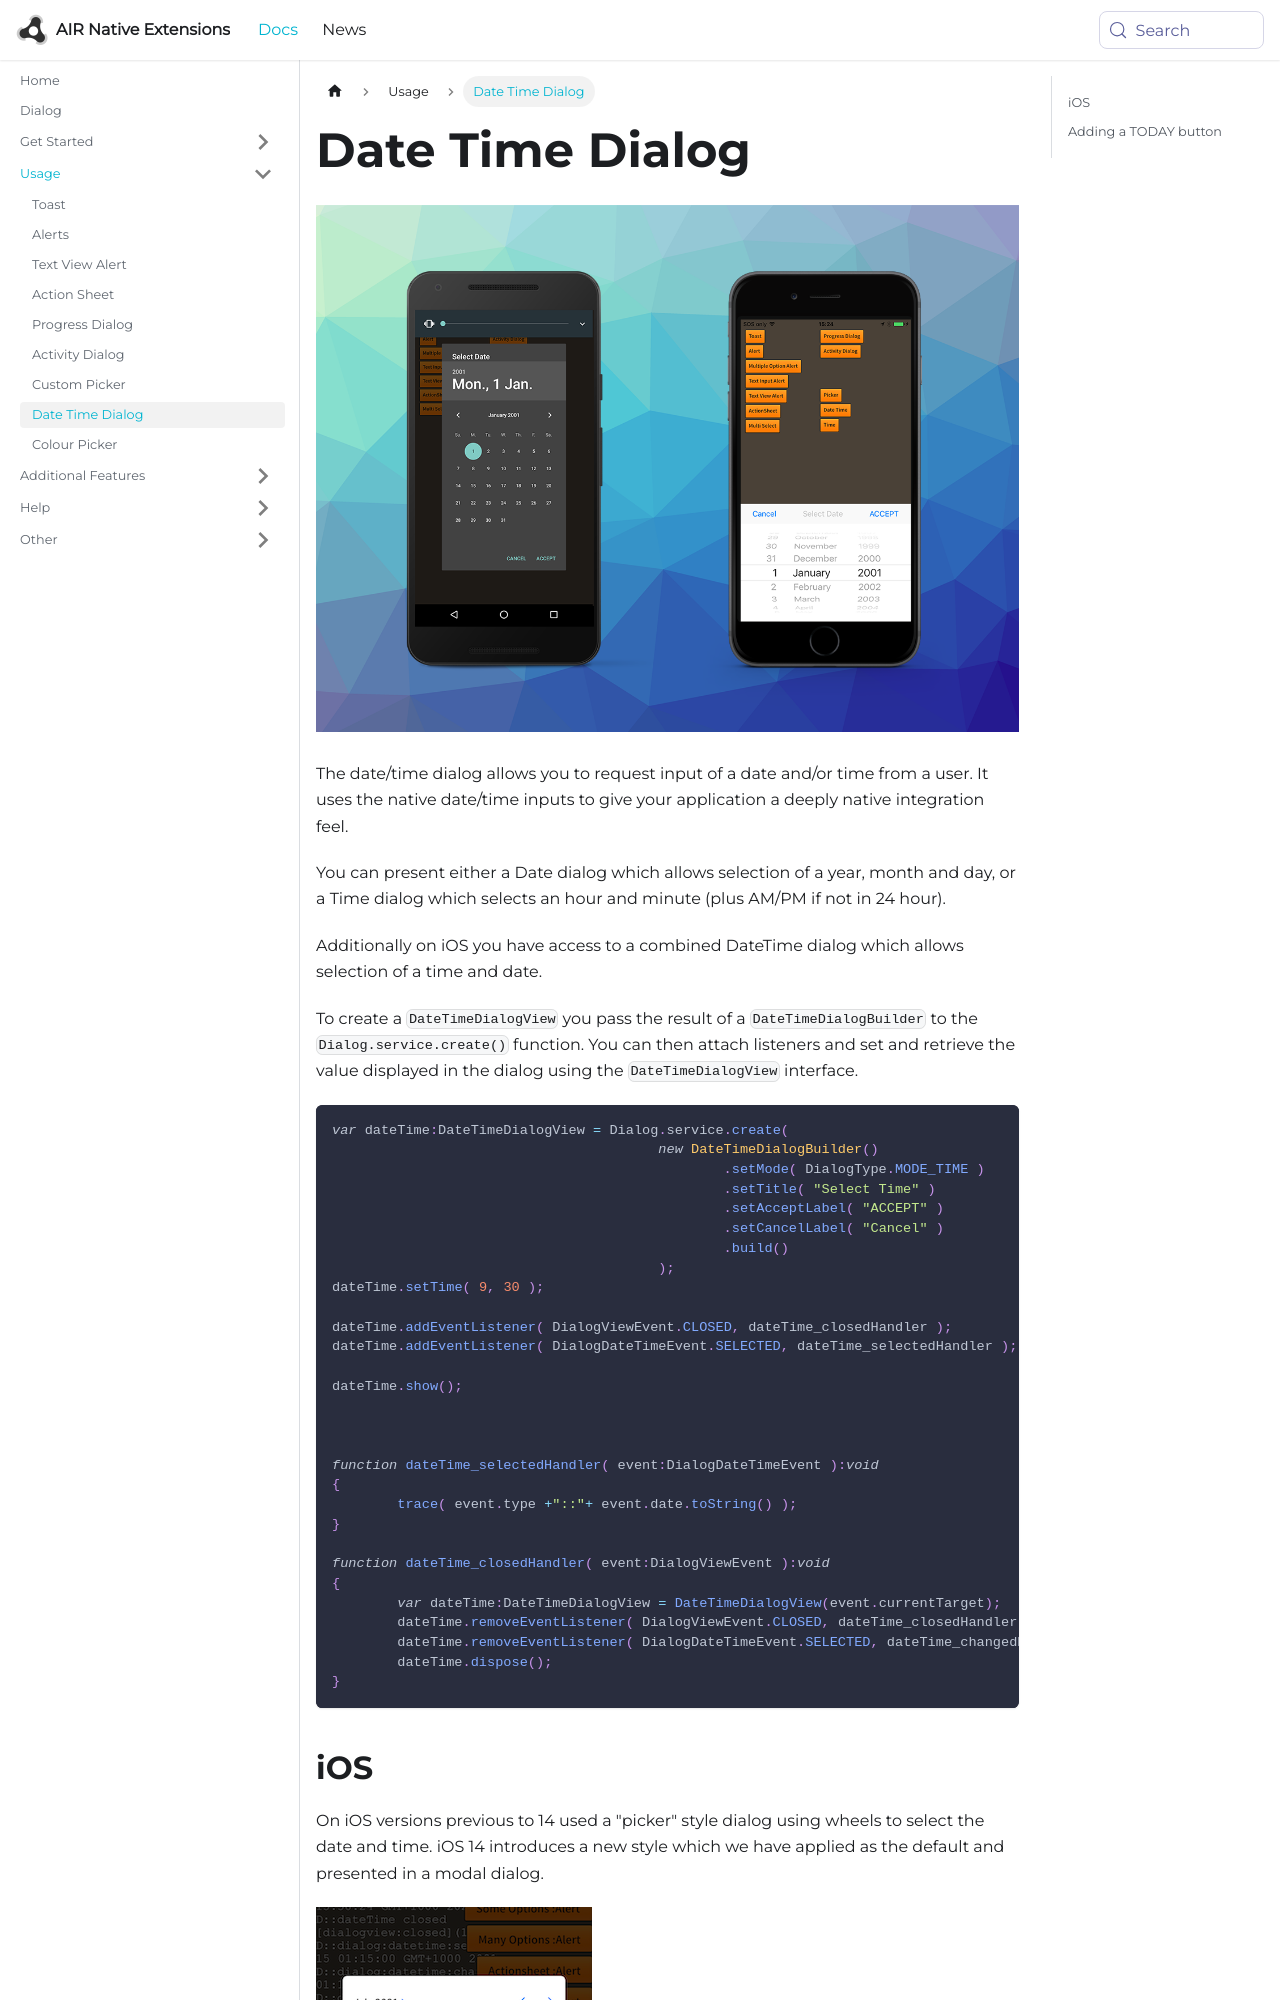

repository: airnativeextensions/nativeextensions-documentation · page: docs/dialog/date-time-dialog/index.html · generator: docusaurus

---
title: Date Time Dialog
sidebar_label: Date Time Dialog
---

![](images/datetime.png)

The date/time dialog allows you to request input of a date and/or time from a user. It uses 
the native date/time inputs to give your application a deeply native integration feel.

You can present either a Date dialog which allows selection of a year, month and day, or 
a Time dialog which selects an hour and minute (plus AM/PM if not in 24 hour). 

Additionally on iOS you have access to a combined DateTime dialog which allows selection of a time and date.

To create a `DateTimeDialogView` you pass the result of a `DateTimeDialogBuilder` to the 
`Dialog.service.create()` function. You can then attach listeners and set and retrieve 
the value displayed in the dialog using the `DateTimeDialogView` interface.


```actionscript
var dateTime:DateTimeDialogView = Dialog.service.create( 
					new DateTimeDialogBuilder()
						.setMode( DialogType.MODE_TIME )
						.setTitle( "Select Time" )
						.setAcceptLabel( "ACCEPT" )
						.setCancelLabel( "Cancel" )
						.build()
					);
dateTime.setTime( 9, 30 );

dateTime.addEventListener( DialogViewEvent.CLOSED, dateTime_closedHandler );
dateTime.addEventListener( DialogDateTimeEvent.SELECTED, dateTime_selectedHandler );
				
dateTime.show();



function dateTime_selectedHandler( event:DialogDateTimeEvent ):void
{
	trace( event.type +"::"+ event.date.toString() );
}
